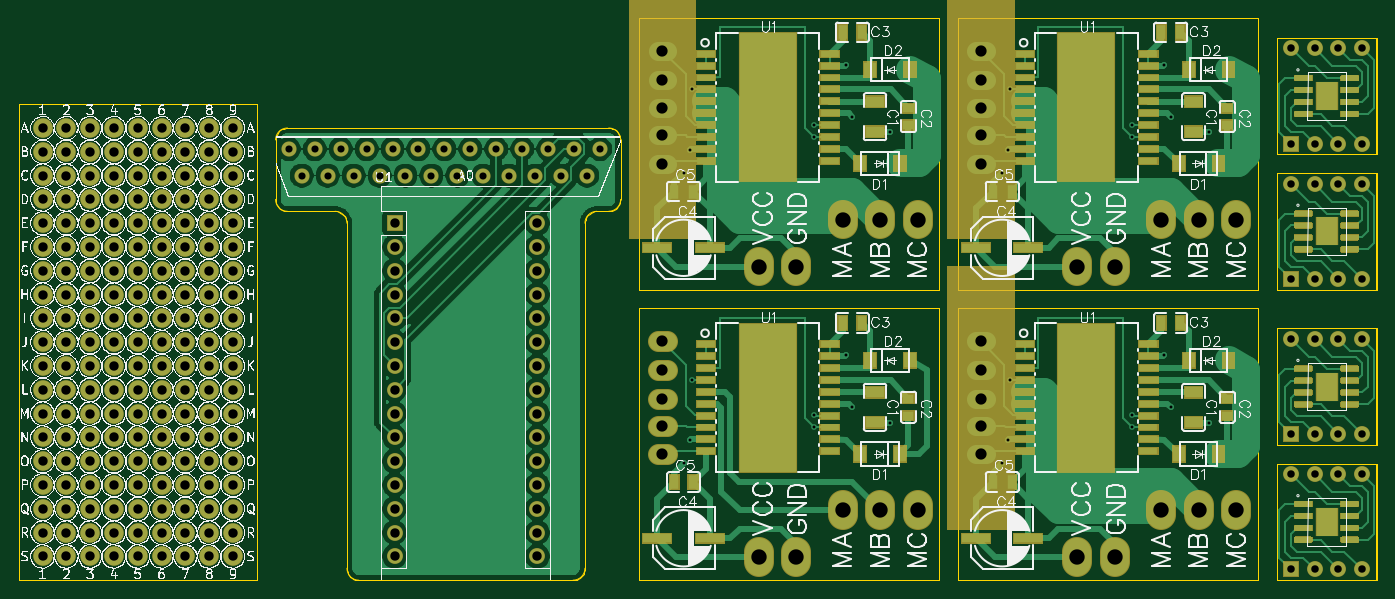
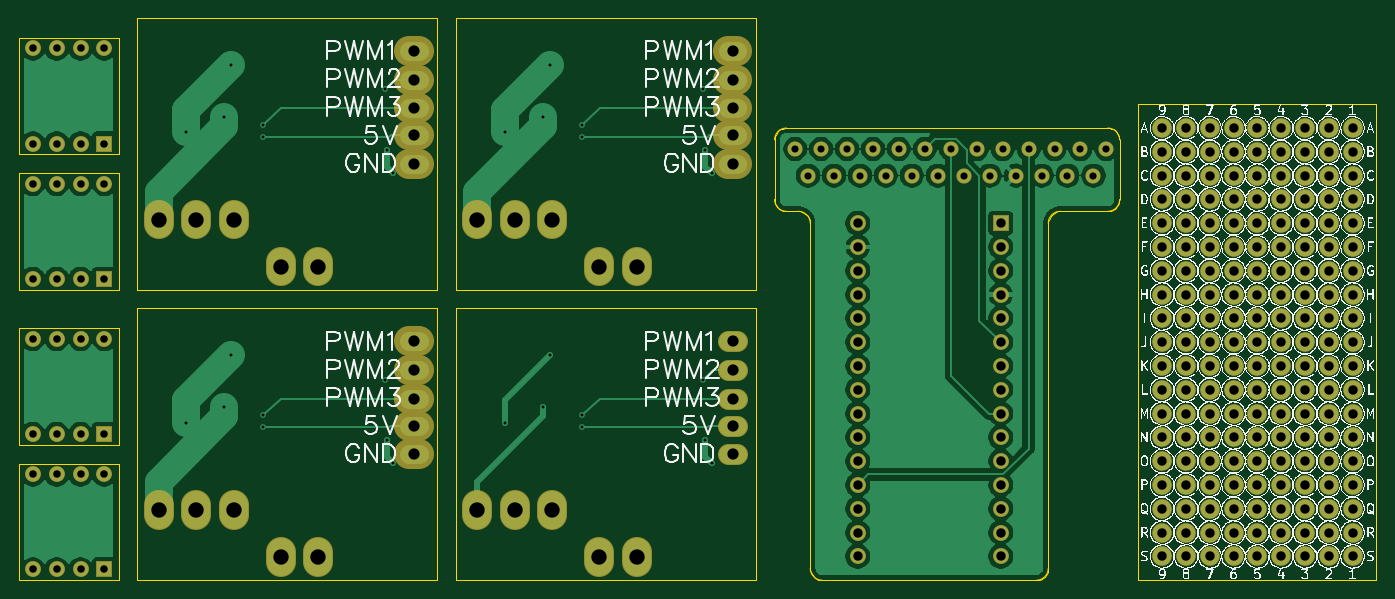
Circuit board: 11 layer files. Board 144.9 x 57.9 mm.
- outline: combined.GKO (3381 bytes)
- drill: combined.drl (5054 bytes)
- bottom_copper: combined.gbl (109836 bytes)
- bottom_silk: combined.gbo (3650283 bytes)
- paste: combined.gbp (458 bytes)
- bottom_mask: combined.gbs (12679 bytes)
- outline: combined.gm1 (3395 bytes)
- top_copper: combined.gtl (128853 bytes)
- top_silk: combined.gto (3738360 bytes)
- paste: combined.gtp (6606 bytes)
- top_mask: combined.gts (46745 bytes)

=== outline: combined.GKO ===
%MOIN*%
%OFA0B0*%
%FSLAX44Y44*%
%IPPOS*%
%LPD*%
%ADD10C,0*%
D10*
X00000000Y00000000D02*
X00000000Y00000000D01*
X00010000Y00000000D01*
X00010000Y00020000D01*
X00000000Y00020000D01*
X00000000Y00000000D01*
X00052846Y00017891D02*
X00052846Y00017891D01*
X00057046Y00017891D01*
X00057046Y00022791D01*
X00052846Y00022791D01*
X00052846Y00017891D01*
X00052846Y00012204D02*
X00052846Y00012204D01*
X00057046Y00012204D01*
X00057046Y00017104D01*
X00052846Y00017104D01*
X00052846Y00012204D01*
X00052846Y00005687D02*
X00052846Y00005687D01*
X00057046Y00005687D01*
X00057046Y00010587D01*
X00052846Y00010587D01*
X00052846Y00005687D01*
X00052846Y00000000D02*
X00052846Y00000000D01*
X00057046Y00000000D01*
X00057046Y00004900D01*
X00052846Y00004900D01*
X00052846Y00000000D01*
X00014287Y00000000D02*
X00014287Y00000000D01*
X00023287Y00000000D01*
X00023365Y00000006D01*
X00023441Y00000024D01*
X00023514Y00000054D01*
X00023581Y00000095D01*
X00023640Y00000146D01*
X00023691Y00000206D01*
X00023732Y00000273D01*
X00023762Y00000345D01*
X00023781Y00000421D01*
X00023787Y00000500D01*
X00023787Y00014999D01*
X00023793Y00015078D01*
X00023811Y00015154D01*
X00023841Y00015226D01*
X00023882Y00015293D01*
X00023933Y00015353D01*
X00023993Y00015404D01*
X00024060Y00015445D01*
X00024132Y00015475D01*
X00024209Y00015493D01*
X00024287Y00015500D01*
X00024787Y00015500D01*
X00024865Y00015506D01*
X00024941Y00015524D01*
X00025014Y00015554D01*
X00025081Y00015595D01*
X00025140Y00015646D01*
X00025191Y00015706D01*
X00025232Y00015773D01*
X00025262Y00015845D01*
X00025281Y00015921D01*
X00025287Y00015999D01*
X00025287Y00018499D01*
X00025281Y00018578D01*
X00025262Y00018654D01*
X00025232Y00018726D01*
X00025191Y00018793D01*
X00025140Y00018853D01*
X00025081Y00018904D01*
X00025014Y00018945D01*
X00024941Y00018975D01*
X00024865Y00018993D01*
X00024787Y00019000D01*
X00011287Y00019000D01*
X00011209Y00018993D01*
X00011132Y00018975D01*
X00011060Y00018945D01*
X00010993Y00018904D01*
X00010933Y00018853D01*
X00010882Y00018793D01*
X00010841Y00018726D01*
X00010811Y00018654D01*
X00010793Y00018578D01*
X00010787Y00018499D01*
X00010787Y00015999D01*
X00010793Y00015921D01*
X00010811Y00015845D01*
X00010841Y00015773D01*
X00010882Y00015706D01*
X00010933Y00015646D01*
X00010993Y00015595D01*
X00011060Y00015554D01*
X00011132Y00015524D01*
X00011209Y00015506D01*
X00011287Y00015500D01*
X00013287Y00015500D01*
X00013365Y00015493D01*
X00013441Y00015475D01*
X00013514Y00015445D01*
X00013581Y00015404D01*
X00013640Y00015353D01*
X00013691Y00015293D01*
X00013732Y00015226D01*
X00013762Y00015154D01*
X00013781Y00015078D01*
X00013787Y00014999D01*
X00013787Y00000500D01*
X00013793Y00000421D01*
X00013811Y00000345D01*
X00013841Y00000273D01*
X00013882Y00000206D01*
X00013933Y00000146D01*
X00013993Y00000095D01*
X00014060Y00000054D01*
X00014132Y00000024D01*
X00014209Y00000006D01*
X00014287Y00000000D01*
X00039460Y00012204D02*
X00039460Y00012204D01*
X00052059Y00012204D01*
X00052059Y00023621D01*
X00039460Y00023621D01*
X00039460Y00012204D01*
X00039460Y00000000D02*
X00039460Y00000000D01*
X00052059Y00000000D01*
X00052059Y00011416D01*
X00039460Y00011416D01*
X00039460Y00000000D01*
X00026074Y00012204D02*
X00026074Y00012204D01*
X00038673Y00012204D01*
X00038673Y00023621D01*
X00026074Y00023621D01*
X00026074Y00012204D01*
X00026074Y00000000D02*
X00026074Y00000000D01*
X00038673Y00000000D01*
X00038673Y00011416D01*
X00026074Y00011416D01*
X00026074Y00000000D01*
M02*
=== drill: combined.drl ===
%
M48
METRIC,000.000
T01C0.31
T02C1.20
T03C1.64
T10C0.76
T11C1.00
T12C0.80
%
T01
X084825Y017608
X071818Y021379
X084825Y016338
X088945Y018474
X093027Y016807
X088229Y024000
X070946Y012475
X071617Y014941
X084825Y048607
X071818Y052378
X084825Y047337
X088945Y049473
X093027Y047806
X088229Y054999
X070946Y043474
X071617Y045940
X118825Y017608
X105818Y021379
X118825Y016338
X122945Y018474
X127027Y016807
X122229Y024000
X104946Y012475
X105617Y014941
X118825Y048607
X105818Y052378
X118825Y047337
X122945Y049473
X127027Y047806
X122229Y054999
X104946Y043474
X105617Y045940
T02
X068696Y025483
X068696Y022435
X068696Y019387
X068696Y016466
X068696Y013418
X068696Y056482
X068696Y053434
X068696Y050386
X068696Y047465
X068696Y044417
X102696Y025483
X102696Y022435
X102696Y019387
X102696Y016466
X102696Y013418
X102696Y056482
X102696Y053434
X102696Y050386
X102696Y047465
X102696Y044417
T03
X078946Y002474
X082946Y002474
X095946Y007474
X091946Y007474
X087946Y007474
X078946Y033473
X082946Y033473
X095946Y038473
X091946Y038473
X087946Y038473
X112946Y002474
X116946Y002474
X129946Y007474
X125946Y007474
X121946Y007474
X112946Y033473
X116946Y033473
X129946Y038473
X125946Y038473
X121946Y038473
T10
X028809Y046025
X030193Y043180
X031577Y046025
X032962Y043180
X034346Y046025
X035730Y043180
X037114Y046025
X038499Y043180
X039883Y046025
X041267Y043180
X042652Y046025
X044036Y043180
X045420Y046025
X046805Y043180
X048189Y046025
X049573Y043180
X050958Y046025
X052342Y043180
X053726Y046025
X055110Y043180
X056495Y046025
X057879Y043180
X059263Y046025
X060648Y043180
X062032Y046025
T11
X040099Y038100
X040099Y035560
X040099Y033020
X040099Y030480
X040099Y027940
X040099Y025400
X040099Y022860
X040099Y020320
X040099Y017780
X040099Y015240
X040099Y012700
X040099Y010160
X040099Y007620
X040099Y005080
X040099Y002540
X055339Y038100
X055339Y035560
X055339Y033020
X055339Y030480
X055339Y027940
X055339Y025400
X055339Y022860
X055339Y020320
X055339Y017780
X055339Y015240
X055339Y012700
X055339Y010160
X055339Y007620
X055339Y005080
X055339Y002540
X017779Y015240
X010159Y048260
X017779Y022860
X007619Y012700
X012699Y027940
X022859Y025400
X022859Y033020
X010159Y033020
X017779Y005080
X005079Y033020
X007619Y005080
X012699Y038100
X015239Y038100
X022859Y007620
X017779Y038100
X007619Y010160
X010159Y043180
X010159Y010160
X007619Y033020
X002539Y012700
X012699Y043180
X022859Y020320
X010159Y020320
X022859Y048260
X007619Y017780
X007619Y048260
X015239Y017780
X007619Y015240
X002539Y027940
X020319Y025400
X020319Y033020
X007619Y030480
X010159Y005080
X002539Y033020
X015239Y035560
X007619Y038100
X020319Y007620
X012699Y040640
X010159Y007620
X015239Y043180
X017779Y012700
X002539Y040640
X022859Y015240
X020319Y040640
X002539Y020320
X022859Y022860
X015239Y048260
X005079Y020320
X005079Y048260
X010159Y017780
X012699Y015240
X022859Y027940
X005079Y027940
X017779Y002540
X017779Y025400
X020319Y005080
X022859Y030480
X022859Y005080
X005079Y030480
X022859Y035560
X012699Y035560
X005079Y035560
X017779Y007620
X017779Y045720
X007619Y007620
X007619Y043180
X005079Y010160
X015239Y015240
X002539Y038100
X012699Y022860
X010159Y015240
X007619Y020320
X005079Y017780
X020319Y022860
X012699Y025400
X017779Y027940
X015239Y025400
X012699Y002540
X020319Y030480
X022859Y002540
X002539Y030480
X002539Y048260
X007619Y002540
X020319Y035560
X010159Y035560
X022859Y010160
X022859Y040640
X012699Y007620
X005079Y007620
X007619Y040640
X022859Y012700
X022859Y045720
X022859Y017780
X010159Y040640
X020319Y020320
X002539Y015240
X020319Y048260
X015239Y020320
X007619Y022860
X005079Y015240
X010159Y025400
X007619Y025400
X015239Y005080
X010159Y027940
X017779Y030480
X020319Y002540
X017779Y033020
X017779Y035560
X012699Y005080
X007619Y035560
X002539Y010160
X022859Y038100
X012699Y010160
X005079Y038100
X002539Y007620
X017779Y043180
X020319Y012700
X020319Y045720
X020319Y017780
X005079Y043180
X010159Y022860
X002539Y045720
X017779Y017780
X005079Y022860
X010159Y012700
X020319Y027940
X005079Y025400
X002539Y025400
X015239Y030480
X005079Y002540
X015239Y033020
X015239Y002540
X002539Y035560
X002539Y022860
X005079Y040640
X005079Y005080
X010159Y038100
X015239Y007620
X017779Y040640
X020319Y010160
X012699Y012700
X012699Y045720
X012699Y017780
X015239Y040640
X017779Y020320
X005079Y045720
X020319Y015240
X017779Y048260
X015239Y022860
X015239Y012700
X015239Y027940
X007619Y027940
X010159Y030480
X012699Y030480
X010159Y002540
X012699Y033020
X002539Y002540
X020319Y038100
X010159Y045720
X002539Y005080
X022859Y043180
X015239Y010160
X020319Y043180
X017779Y010160
X015239Y045720
X005079Y012700
X002539Y043180
X002539Y017780
X007619Y045720
X012699Y020320
X012699Y048260
T12
X135754Y011303
X135754Y001143
X138294Y011303
X138294Y001143
X140834Y011303
X140834Y001143
X143374Y011303
X143374Y001143
X135754Y025749
X135754Y015589
X138294Y025749
X138294Y015589
X140834Y025749
X140834Y015589
X143374Y025749
X143374Y015589
X135754Y042301
X135754Y032141
X138294Y042301
X138294Y032141
X140834Y042301
X140834Y032141
X143374Y042301
X143374Y032141
X135754Y056747
X135754Y046587
X138294Y056747
X138294Y046587
X140834Y056747
X140834Y046587
X143374Y056747
X143374Y046587
M30
=== bottom_copper: combined.gbl (109836 bytes, source omitted) ===
=== bottom_silk: combined.gbo (3650283 bytes, source omitted) ===
=== paste: combined.gbp ===
%TF.GenerationSoftware,KiCad,Pcbnew,(5.1.6)-1*%
%TF.CreationDate,2020-09-18T16:39:39-04:00*%
%TF.ProjectId,1x2 Perf,31783220-5065-4726-962e-6b696361645f,rev?*%
%TF.SameCoordinates,Original*%
%TF.FileFunction,Paste,Bot*%
%TF.FilePolarity,Positive*%
%FSLAX46Y46*%
G04 Gerber Fmt 4.6, Leading zero omitted, Abs format (unit mm)*
G04 Created by KiCad (PCBNEW (5.1.6)-1) date 2020-09-18 16:39:39*
%MOMM*%
%LPD*%
G01*
G04 APERTURE LIST*
G04 APERTURE END LIST*
M02*
=== bottom_mask: combined.gbs (12679 bytes, source omitted) ===
=== outline: combined.gm1 ===
%MOIN*%
%OFA0B0*%
%FSLAX46Y46*%
%IPPOS*%
%LPD*%
%ADD10C,0.0019685039370078744*%
%ADD21C,0.0039370078740157488*%
%ADD22C,0.0039370078740157488*%
%ADD23C,0.0039370078740157488*%
%ADD24C,0.0039370078740157488*%
%ADD25C,0.0019685039370078744*%
G01*
D10*
X0001128740Y0001550000D02*
G75*
G02*
X0001078740Y0001600000J0000050000D01*
G01*
X0001328740Y0001550000D02*
G75*
G02*
X0001378740Y0001500000J-0000050000D01*
G01*
X0001428740Y0000000000D02*
G75*
G02*
X0001378740Y0000050000J0000050000D01*
G01*
X0002378740Y0000050000D02*
G75*
G02*
X0002328740Y0000000000I-0000050000D01*
G01*
X0002378740Y0001500000D02*
G75*
G02*
X0002428740Y0001550000I0000050000D01*
G01*
X0002528740Y0001600000D02*
G75*
G02*
X0002478740Y0001550000I-0000050000D01*
G01*
X0002528740Y0001600000D02*
X0002528740Y0001850000D01*
X0002428740Y0001550000D02*
X0002478740Y0001550000D01*
X0002378740Y0000050000D02*
X0002378740Y0001500000D01*
X0001428740Y0000000000D02*
X0002328740Y0000000000D01*
X0001378740Y0001500000D02*
X0001378740Y0000050000D01*
X0001128740Y0001550000D02*
X0001328740Y0001550000D01*
X0001078740Y0001850000D02*
X0001078740Y0001600000D01*
X0001078740Y0001850000D02*
G75*
G02*
X0001128740Y0001900000I0000050000D01*
G01*
X0002478740Y0001900000D02*
G75*
G02*
X0002528740Y0001850000J-0000050000D01*
G01*
X0002478740Y0001900000D02*
X0001128740Y0001900000D01*
G04 next file*
G04 Gerber Fmt 4.6, Leading zero omitted, Abs format (unit mm)*
G04 Created by KiCad (PCBNEW (5.1.6)-1) date 2020-09-18 13:03:01*
G01*
G04 APERTURE LIST*
G04 APERTURE END LIST*
D21*
X0005704645Y0000490000D02*
X0005704645Y0000000000D01*
X0005284645Y0000490000D02*
X0005704645Y0000490000D01*
X0005284645Y0000000000D02*
X0005284645Y0000490000D01*
X0005704645Y0000000000D02*
X0005284645Y0000000000D01*
G04 next file*
G04 Gerber Fmt 4.6, Leading zero omitted, Abs format (unit mm)*
G04 Created by KiCad (PCBNEW (5.1.6)-1) date 2020-09-18 13:03:01*
G01*
G04 APERTURE LIST*
G04 APERTURE END LIST*
D22*
X0005704645Y0001058740D02*
X0005704645Y0000568740D01*
X0005284645Y0001058740D02*
X0005704645Y0001058740D01*
X0005284645Y0000568740D02*
X0005284645Y0001058740D01*
X0005704645Y0000568740D02*
X0005284645Y0000568740D01*
G04 next file*
G04 Gerber Fmt 4.6, Leading zero omitted, Abs format (unit mm)*
G04 Created by KiCad (PCBNEW (5.1.6)-1) date 2020-09-18 13:03:01*
G01*
G04 APERTURE LIST*
G04 APERTURE END LIST*
D23*
X0005704645Y0001710432D02*
X0005704645Y0001220432D01*
X0005284645Y0001710432D02*
X0005704645Y0001710432D01*
X0005284645Y0001220432D02*
X0005284645Y0001710432D01*
X0005704645Y0001220432D02*
X0005284645Y0001220432D01*
G04 next file*
G04 Gerber Fmt 4.6, Leading zero omitted, Abs format (unit mm)*
G04 Created by KiCad (PCBNEW (5.1.6)-1) date 2020-09-18 13:03:01*
G01*
G04 APERTURE LIST*
G04 APERTURE END LIST*
D24*
X0005704645Y0002279173D02*
X0005704645Y0001789173D01*
X0005284645Y0002279173D02*
X0005704645Y0002279173D01*
X0005284645Y0001789173D02*
X0005284645Y0002279173D01*
X0005704645Y0001789173D02*
X0005284645Y0001789173D01*
G04 next file*
G04 Gerber Fmt 4.6, Leading zero omitted, Abs format (unit mm)*
G04 Created by KiCad (PCBNEW (5.1.6)-1) date 2020-09-18 16:39:39*
G01*
G04 APERTURE LIST*
G04 APERTURE END LIST*
D25*
X0000000000Y0000000000D02*
X0000000000Y0002000000D01*
X0000999999Y0000000000D02*
X0000000000Y0000000000D01*
X0000999999Y0002000000D02*
X0000999999Y0000000000D01*
X0000000000Y0002000000D02*
X0000999999Y0002000000D01*
M02*
=== top_copper: combined.gtl (128853 bytes, source omitted) ===
=== top_silk: combined.gto (3738360 bytes, source omitted) ===
=== paste: combined.gtp ===
%MOIN*%
%OFA0B0*%
%FSLAX46Y46*%
%IPPOS*%
%LPD*%
%ADD14R,0.07874X0.025*%
%ADD15R,0.23622X0.62598401574803153*%
%ADD16R,0.04330700787401575X0.03937*%
%ADD17R,0.11811X0.03937*%
%ADD18R,0.05X0.065*%
%ADD19R,0.074802992125984263X0.047244015748031491*%
%ADD20R,0.03937X0.061024015748031506*%
%ADD31R,0.07874X0.025*%
%ADD32R,0.23622X0.62598401574803153*%
%ADD33R,0.04330700787401575X0.03937*%
%ADD34R,0.11811X0.03937*%
%ADD35R,0.05X0.065*%
%ADD36R,0.074802992125984263X0.047244015748031491*%
%ADD37R,0.03937X0.061024015748031506*%
%ADD38R,0.07874X0.025*%
%ADD39R,0.23622X0.62598401574803153*%
%ADD40R,0.04330700787401575X0.03937*%
%ADD41R,0.11811X0.03937*%
%ADD42R,0.05X0.065*%
%ADD43R,0.074802992125984263X0.047244015748031491*%
%ADD44R,0.03937X0.061024015748031506*%
%ADD45R,0.07874X0.025*%
%ADD46R,0.23622X0.62598401574803153*%
%ADD47R,0.04330700787401575X0.03937*%
%ADD48R,0.11811X0.03937*%
%ADD49R,0.05X0.065*%
%ADD50R,0.074802992125984263X0.047244015748031491*%
%ADD51R,0.03937X0.061024015748031506*%
G90*
G54D14*
G01X0002887637Y0000991692D03*
G01X0002887637Y0000941692D03*
G01X0002887637Y0000891692D03*
G01X0002887637Y0000841692D03*
G01X0002887637Y0000791692D03*
G01X0002887637Y0000741692D03*
G01X0002887637Y0000691692D03*
G01X0002887637Y0000641692D03*
G01X0002887637Y0000591692D03*
G01X0002887637Y0000541692D03*
G01X0003407283Y0000541692D03*
G01X0003407283Y0000591692D03*
G01X0003407283Y0000641692D03*
G01X0003407283Y0000691692D03*
G01X0003407283Y0000741692D03*
G01X0003407283Y0000791692D03*
G01X0003407283Y0000841692D03*
G01X0003407283Y0000891692D03*
G01X0003407283Y0000941692D03*
G01X0003407283Y0000991692D03*
G54D15*
G01X0003147480Y0000766692D03*
G54D16*
G01X0003737992Y0000762755D03*
G01X0003737992Y0000691889D03*
G54D17*
G01X0002682874Y0000176181D03*
G01X0002903385Y0000176181D03*
G54D18*
G01X0003534881Y0000530511D03*
G01X0003701929Y0000530511D03*
G01X0003744251Y0000924173D03*
G01X0003577244Y0000924173D03*
G54D19*
G01X0003597480Y0000789685D03*
G01X0003597480Y0000663700D03*
G54D20*
G01X0003462401Y0001081653D03*
G01X0003541141Y0001081653D03*
G01X0002753779Y0000412401D03*
G01X0002832519Y0000412401D03*
G04 next file*
G04 Layer: TopPasteMaskLayer*
G04 EasyEDA v6.3.53, 2020-06-26T16:53:54--4:00*
G04 395d111042f2402990e7a52cfaf045f1,10*
G04 Gerber Generator version 0.2*
G04 Scale: 100 percent, Rotated: No, Reflected: No *
G04 Dimensions in millimeters *
G04 leading zeros omitted , absolute positions ,3 integer and 3 decimal *
G90*
G04 skipping 71
D31*
G01X0002887637Y0002212125D03*
G01X0002887637Y0002162125D03*
G01X0002887637Y0002112125D03*
G01X0002887637Y0002062125D03*
G01X0002887637Y0002012125D03*
G01X0002887637Y0001962125D03*
G01X0002887637Y0001912125D03*
G01X0002887637Y0001862125D03*
G01X0002887637Y0001812125D03*
G01X0002887637Y0001762125D03*
G01X0003407283Y0001762125D03*
G01X0003407283Y0001812125D03*
G01X0003407283Y0001862125D03*
G01X0003407283Y0001912125D03*
G01X0003407283Y0001962125D03*
G01X0003407283Y0002012125D03*
G01X0003407283Y0002062125D03*
G01X0003407283Y0002112125D03*
G01X0003407283Y0002162125D03*
G01X0003407283Y0002212125D03*
D32*
G01X0003147480Y0001987125D03*
D33*
G01X0003737992Y0001983188D03*
G01X0003737992Y0001912322D03*
D34*
G01X0002682874Y0001396614D03*
G01X0002903385Y0001396614D03*
D35*
G01X0003534881Y0001750944D03*
G01X0003701929Y0001750944D03*
G01X0003744251Y0002144606D03*
G01X0003577244Y0002144606D03*
D36*
G01X0003597480Y0002010118D03*
G01X0003597480Y0001884133D03*
D37*
G01X0003462401Y0002302086D03*
G01X0003541141Y0002302086D03*
G01X0002753779Y0001632834D03*
G01X0002832519Y0001632834D03*
G04 next file*
G04 Layer: TopPasteMaskLayer*
G04 EasyEDA v6.3.53, 2020-06-26T16:53:54--4:00*
G04 395d111042f2402990e7a52cfaf045f1,10*
G04 Gerber Generator version 0.2*
G04 Scale: 100 percent, Rotated: No, Reflected: No *
G04 Dimensions in millimeters *
G04 leading zeros omitted , absolute positions ,3 integer and 3 decimal *
G90*
G04 skipping 71
D38*
G01X0004226220Y0000991692D03*
G01X0004226220Y0000941692D03*
G01X0004226220Y0000891692D03*
G01X0004226220Y0000841692D03*
G01X0004226220Y0000791692D03*
G01X0004226220Y0000741692D03*
G01X0004226220Y0000691692D03*
G01X0004226220Y0000641692D03*
G01X0004226220Y0000591692D03*
G01X0004226220Y0000541692D03*
G01X0004745866Y0000541692D03*
G01X0004745866Y0000591692D03*
G01X0004745866Y0000641692D03*
G01X0004745866Y0000691692D03*
G01X0004745866Y0000741692D03*
G01X0004745866Y0000791692D03*
G01X0004745866Y0000841692D03*
G01X0004745866Y0000891692D03*
G01X0004745866Y0000941692D03*
G01X0004745866Y0000991692D03*
D39*
G01X0004486062Y0000766692D03*
D40*
G01X0005076574Y0000762755D03*
G01X0005076574Y0000691889D03*
D41*
G01X0004021456Y0000176181D03*
G01X0004241968Y0000176181D03*
D42*
G01X0004873464Y0000530511D03*
G01X0005040511Y0000530511D03*
G01X0005082834Y0000924173D03*
G01X0004915826Y0000924173D03*
D43*
G01X0004936062Y0000789685D03*
G01X0004936062Y0000663700D03*
D44*
G01X0004800984Y0001081653D03*
G01X0004879724Y0001081653D03*
G01X0004092362Y0000412401D03*
G01X0004171102Y0000412401D03*
G04 next file*
G04 Layer: TopPasteMaskLayer*
G04 EasyEDA v6.3.53, 2020-06-26T16:53:54--4:00*
G04 395d111042f2402990e7a52cfaf045f1,10*
G04 Gerber Generator version 0.2*
G04 Scale: 100 percent, Rotated: No, Reflected: No *
G04 Dimensions in millimeters *
G04 leading zeros omitted , absolute positions ,3 integer and 3 decimal *
G90*
G04 skipping 71
D45*
G01X0004226220Y0002212125D03*
G01X0004226220Y0002162125D03*
G01X0004226220Y0002112125D03*
G01X0004226220Y0002062125D03*
G01X0004226220Y0002012125D03*
G01X0004226220Y0001962125D03*
G01X0004226220Y0001912125D03*
G01X0004226220Y0001862125D03*
G01X0004226220Y0001812125D03*
G01X0004226220Y0001762125D03*
G01X0004745866Y0001762125D03*
G01X0004745866Y0001812125D03*
G01X0004745866Y0001862125D03*
G01X0004745866Y0001912125D03*
G01X0004745866Y0001962125D03*
G01X0004745866Y0002012125D03*
G01X0004745866Y0002062125D03*
G01X0004745866Y0002112125D03*
G01X0004745866Y0002162125D03*
G01X0004745866Y0002212125D03*
D46*
G01X0004486062Y0001987125D03*
D47*
G01X0005076574Y0001983188D03*
G01X0005076574Y0001912322D03*
D48*
G01X0004021456Y0001396614D03*
G01X0004241968Y0001396614D03*
D49*
G01X0004873464Y0001750944D03*
G01X0005040511Y0001750944D03*
G01X0005082834Y0002144606D03*
G01X0004915826Y0002144606D03*
D50*
G01X0004936062Y0002010118D03*
G01X0004936062Y0001884133D03*
D51*
G01X0004800984Y0002302086D03*
G01X0004879724Y0002302086D03*
G01X0004092362Y0001632834D03*
G01X0004171102Y0001632834D03*
G04 next file*
G04 Gerber Fmt 4.6, Leading zero omitted, Abs format (unit mm)*
G04 Created by KiCad (PCBNEW (5.1.6)-1) date 2020-09-18 16:39:39*
G01*
G04 APERTURE LIST*
G04 APERTURE END LIST*
M02*
=== top_mask: combined.gts (46745 bytes, source omitted) ===
